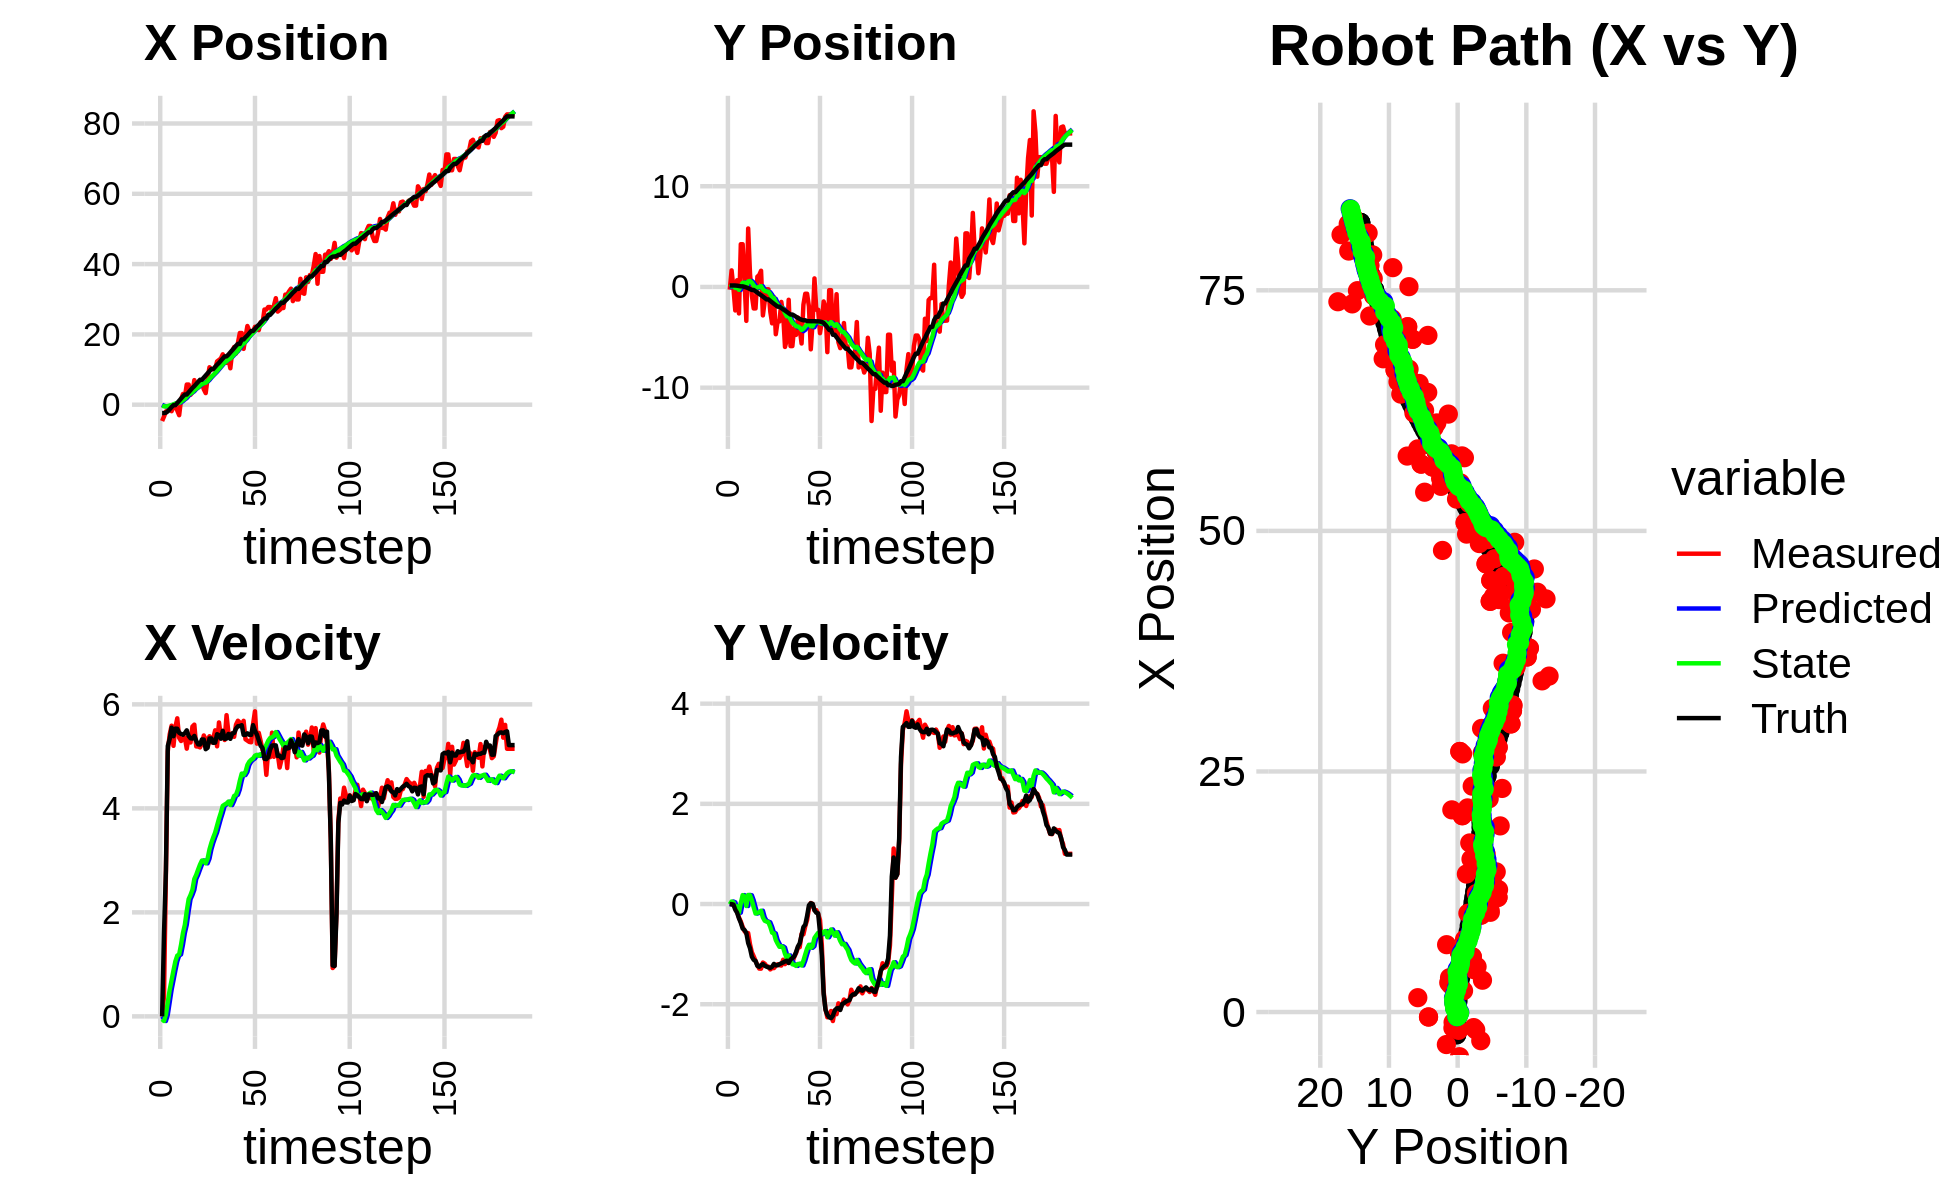

The file beside this chart, header and first rows:
0.000000000000000000e+00, 0.000000000000000000e+00, 0.000000000000000000e+00, 0.000000000000000000e+00, 0.000000000000000000e+00, 0.000000000000000000e+00, 0.000000000000000000e+00, 0.000000000000000000e+00, 0.000000000000000000e+00, 0.000000000000000000e+00, 0.000000000000000000e+00, 0.000000000000000000e+00, -2.360553741280466689e+00, 1.437335322150700145e-01, 0.000000000000000000e+00, 0.000000000000000000e+00, 0.000000000000000000e+00, -3.405924944672733545e-04
-4.639769554037637356e+00, -2.704189718094805461e-01, 0.000000000000000000e+00, 0.000000000000000000e+00, 0.000000000000000000e+00, 0.000000000000000000e+00, 0.000000000000000000e+00, 0.000000000000000000e+00, -2.820621051949425140e-01, -1.806299854143064362e-02, -5.441614228947529164e-02, -6.453633946280848237e-03, -2.360553741280466689e+00, 1.437335322150700145e-01, 0.000000000000000000e+00, 0.000000000000000000e+00, 0.000000000000000000e+00, -6.656397454207763076e-05
-3.377982854705621651e+00, 1.642451435219505207e+00, 3.950000004891280336e-01, 8.994092196327348990e-05, -2.875037194238900251e-01, -1.870836193605873027e-02, -5.441614228947529164e-02, -6.453633946280848237e-03, -4.644915637347722392e-01, 9.920404218047360057e-02, -8.927704859026523720e-02, 5.033722976568743429e-02, -2.360553741280466689e+00, 1.437335322150700145e-01, 1.600000000000000089e+00, -1.000000000000000021e-03, 1.600000023841857910e+00, -2.276985323987901211e-04
-1.902836173852539892e+00, -1.292925652697520800e-01, 2.732889694429204042e+00, -2.455884809134561281e-02, -4.734192685937987366e-01, 1.042377651570423475e-01, -8.927704859026523720e-02, 5.033722976568743429e-02, -4.852057709430276367e-01, 8.342555381248434321e-02, 3.369689043791877781e-02, 3.431617942173860458e-02, -2.264099121038881446e+00, 1.436753088441075354e-01, 2.799999999999999822e+00, -1.099999999999999936e-02, 2.799999952316284180e+00, 8.986161090433597565e-03
-1.615637212714866378e+00, -2.335507574353163474e+00, 5.100793877888061267e+00, -4.583778929960897336e-02, -4.818360818992357686e-01, 8.685717175465820783e-02, 3.369689043791877781e-02, 3.431617942173860458e-02, -3.933606427562064689e-01, -1.062340923370000412e-01, 2.712092190642548806e-01, -7.373137806847353259e-02, -1.884368896479096334e+00, 1.403709028525093883e-01, 5.198999999999999844e+00, -1.140000000000000041e-01, 5.199999809265136719e+00, 8.986161090433597565e-03
-1.069895282062103936e+00, 6.640011397214135025e-01, 5.422687502491089440e+00, -1.583897717665276317e-01, -3.662397208497809586e-01, -1.136072301438473958e-01, 2.712092190642548806e-01, -7.373137806847353259e-02, -2.315901450519672333e-01, -5.476104663179308385e-02, 5.096766215612917872e-01, -4.569517759344488006e-02, -1.285743713480154371e+00, 1.239440769183541013e-01, 5.336000000000000298e+00, -1.739999999999999880e-01, 5.339000225067138672e+00, 2.920041978359222412e-02
-1.847487568212581310e+00, -2.629713223380189202e+00, 5.589603075824277845e+00, -2.674988451087103036e-01, -1.806224828958380435e-01, -5.933056439113756908e-02, 5.096766215612917872e-01, -4.569517759344488006e-02, -1.020359341044890233e-01, -2.834433361965110754e-01, 6.944767226790915515e-01, -1.729192218620383414e-01, -6.519737240199144912e-01, 9.439022689989200188e-02, 5.551999999999999602e+00, -2.859999999999999765e-01, 5.559000015258789062e+00, 4.782001674175262451e-02
-5.138200813865291261e-01, 4.241545064934429732e+00, 5.202329642397939935e+00, -3.486612092388486350e-01, -3.258826183657986819e-02, -3.007352583827149206e-01, 6.944767226790915515e-01, -1.729192218620383414e-01, 1.110098984109578468e-01, 7.549396301893501748e-02, 8.829356296881314403e-01, 1.861473314091829923e-02, -1.237144470714849898e-01, 6.040178090476060885e-02, 5.386999999999999567e+00, -3.750000000000000000e-01, 5.400000095367431641e+00, 6.692013144493103027e-02
-5.138200813865291261e-01, 4.241545064934429732e+00, 5.561345634369951441e+00, -4.558880165499584192e-01, 1.993034613797710075e-01, 7.735543633302684186e-02, 8.829356296881314403e-01, 1.861473314091829923e-02, 3.376323047610799710e-01, 4.126963656651309043e-01, 1.058853785672375425e+00, 1.781013269964239198e-01, -1.237144470714849898e-01, 6.040178090476060885e-02, 5.533000000000000362e+00, -4.889999999999999902e-01, 5.554999828338623047e+00, 8.179152756929397583e-02
-1.656240701389725123e+00, 6.893806597626354060e-01, 5.731596380868706930e+00, -5.402328899959234487e-01, 4.435176833283175357e-01, 4.305064983647732824e-01, 1.058853785672375425e+00, 1.781013269964239198e-01, 4.839056001659081119e-01, 4.197071402581406541e-01, 1.169045705576584160e+00, 1.560741666960125951e-01, 5.001678470623412975e-01, 1.020504395542999945e-02, 5.530999999999999694e+00, -5.180000000000000160e-01, 5.464000225067138672e+00, 9.397757798433303833e-02
-2.980612278015569938e+00, -3.366523564545261138e+00, 5.355991869366378388e+00, -5.864257997417714474e-01, 6.008101707235665723e-01, 4.353145569277419025e-01, 1.169045705576584160e+00, 1.560741666960125951e-01, 5.119937769870459565e-01, 6.919813100706057041e-02, 1.191074219107812526e+00, -3.903099670348594841e-02, 1.130233764603849833e+00, -4.915982547856045937e-02, 5.453000000000000291e+00, -5.759999999999999565e-01, 5.482999801635742188e+00, 1.090552732348442078e-01
1.492554575474681622e+00, 5.801003500060986084e+00, 5.295354377037716276e+00, -5.797866205196083866e-01, 6.311011988978272313e-01, 6.529503133671198112e-02, 1.191074219107812526e+00, -3.903099670348594841e-02, 8.643429899207248912e-01, 5.452312695415817423e-01, 1.379438965038401133e+00, 1.815109990691970154e-01, 1.755432129186681456e+00, -1.174773734913148321e-01, 5.431000000000000050e+00, -7.790000000000000258e-01, 5.486000061035156250e+00, 1.090552732348442078e-01
3.056656002978693110e+00, 1.293834073933599171e+00, 5.349018745263853347e+00, -8.032923479036893077e-01, 1.002286886424565093e+00, 5.633823694485013966e-01, 1.379438965038401133e+00, 1.815109990691970154e-01, 1.318936049503486752e+00, 5.849062293722301353e-01, 1.603201315062404486e+00, 1.748059450707851736e-01, 2.378772735884676859e+00, -2.087425152391538807e-01, 5.415000000000000036e+00, -8.830000000000000071e-01, 5.486000061035156250e+00, 1.490617245435714722e-01
2.213001132300464580e+00, -8.589809099279959170e-01, 5.359317497357109161e+00, -9.621553055065259485e-01, 1.479256181009727111e+00, 6.023868238793086416e-01, 1.603201315062404486e+00, 1.748059450707851736e-01, 1.687875096075690307e+00, 4.248936953636687774e-01, 1.760749715004158444e+00, 7.496392127535017602e-02, 2.901496887713322703e+00, -3.024495408172346300e-01, 5.445999999999999730e+00, -1.050999999999999934e+00, 5.546000003814697266e+00, 1.776371151208877563e-01
5.737054110013697361e+00, -2.134310797120935188e+00, 5.148314257381096937e+00, -1.043487912170349530e+00, 1.863950067576106040e+00, 4.323900874912037784e-01, 1.760749715004158444e+00, 7.496392127535017602e-02, 2.293493186479031998e+00, 1.588854635325639419e-01, 2.023140688004842591e+00, -6.529615847225350711e-02, 2.901496887713322703e+00, -3.024495408172346300e-01, 5.500000000000000000e+00, -1.112999999999999989e+00, 5.510000228881835938e+00, 1.999762952327728271e-01
5.737054110013697361e+00, -2.134310797120935188e+00, 5.381387056255213075e+00, -1.136078056635571931e+00, 2.495807255279516301e+00, 1.523558476853385801e-01, 2.023140688004842591e+00, -6.529615847225350711e-02, 2.875801625458763056e+00, -9.350107779951752351e-02, 2.254103568676363079e+00, -1.893883819355091369e-01, 3.530780792219388342e+00, -4.285245693027513458e-01, 5.392000000000000348e+00, -1.135000000000000009e+00, 5.510000228881835938e+00, 2.080574631690979004e-01
2.815381884941527968e+00, 1.019064470268182587e+00, 5.267065831200832271e+00, -1.217725344484111849e+00, 3.101211982326399497e+00, -1.124399159930684344e-01, 2.254103568676363079e+00, -1.893883819355091369e-01, 3.198659362010780605e+00, -5.365889524086760870e-02, 2.334565005959583495e+00, -1.771186398545566421e-01, 4.150938034435244006e+00, -5.587727579667051137e-01, 5.347000000000000419e+00, -1.233999999999999986e+00, 5.487999916076660156e+00, 2.272041440010070801e-01
3.568500042610022405e+00, 1.180065854231730826e+00, 5.572995687025505518e+00, -1.288455149466849026e+00, 3.432115862606738954e+00, -7.137075922632327152e-02, 2.334565005959583495e+00, -1.771186398545566421e-01, 3.568910276300964579e+00, -4.582738915998751938e-03, 2.434426290167056806e+00, -1.621837962578454584e-01, 4.767894745210087493e+00, -6.990351839786488330e-01, 5.342999999999999972e+00, -1.252999999999999892e+00, 5.487999916076660156e+00, 2.272041440010070801e-01
6.999700189183038823e+00, 1.606087252081545902e+00, 5.609683287504936722e+00, -1.289569655718739494e+00, 3.812352905317670348e+00, -2.080111854178329917e-02, 2.434426290167056806e+00, -1.621837962578454584e-01, 4.177082302314430784e+00, 7.910417299738356500e-02, 2.642693751642344768e+00, -1.332254693781982358e-01, 5.282016754437174555e+00, -8.180548711966642017e-01, 5.392999999999999794e+00, -1.219000000000000083e+00, 5.528999805450439453e+00, 2.259570658206939697e-01
4.711638927636394136e+00, -2.827215807048594431e+00, 5.191274825708563689e+00, -1.167778977144538821e+00, 4.441351677478665216e+00, 6.578162605956373865e-02, 2.642693751642344768e+00, -1.332254693781982358e-01, 4.558795747310985469e+00, -2.280074426517137987e-01, 2.722441560794958804e+00, -2.678210007272314730e-01, 5.894186019998238102e+00, -9.560297879996285664e-01, 5.299000000000000377e+00, -1.197999999999999954e+00, 5.433000087738037109e+00, 2.212671637535095215e-01
5.798743606283409235e+00, -1.401778355830016531e+00, 5.189028920210327911e+00, -1.191198390712086219e+00, 4.831039903390481172e+00, -2.547895427244369349e-01, 2.722441560794958804e+00, -2.678210007272314730e-01, 4.997111625426858161e+00, -3.899776421320974018e-01, 2.823119536595712908e+00, -3.337652210708533795e-01, 6.497375488781914399e+00, -1.093600169224881569e+00, 5.230999999999999872e+00, -1.231999999999999984e+00, 5.374000072479248047e+00, 2.256513535976409912e-01
6.260190487216286570e+00, -2.345132980413569546e-01, 5.172189311974118908e+00, -1.241054489406093753e+00, 5.279423579086429896e+00, -4.233541642391827620e-01, 2.823119536595712908e+00, -3.337652210708533795e-01, 5.440865785684368738e+00, -4.401042725363016328e-01, 2.919019682426295059e+00, -3.502733565799039384e-01, 7.103216171548503155e+00, -1.237338916361607311e+00, 5.227000000000000313e+00, -1.250000000000000000e+00, 5.374000072479248047e+00, 2.354954481124877930e-01
6.260190487216286570e+00, -2.345132980413569546e-01, 5.250398136243262570e+00, -1.249370497639543443e+00, 5.732767753926998111e+00, -4.751316081942920100e-01, 2.919019682426295059e+00, -3.502733565799039384e-01, 5.858021304659241757e+00, -4.866046049663467765e-01, 2.996513763734405256e+00, -3.642261694117260862e-01, 7.103216171548503155e+00, -1.237338916361607311e+00, 5.325000000000000178e+00, -1.264000000000000012e+00, 5.473000049591064453e+00, 2.336126267910003662e-01
4.385731220702472122e+00, -2.450193897187841863e+00, 5.401644532675382138e+00, -1.304793900688184127e+00, 6.157672681032682505e+00, -5.230272219075193796e-01, 2.996513763734405256e+00, -3.642261694117260862e-01, 6.110544191824370586e+00, -7.249633823070917860e-01, 2.993932004772956290e+00, -4.543268138272703593e-01, 7.726411819648013157e+00, -1.386047617120860664e+00, 5.323000000000000398e+00, -1.274000000000000021e+00, 5.473000049591064453e+00, 2.370147109031677246e-01
3.306723595156281448e+00, -3.614586011933516474e+00, 5.317596426243150987e+00, -1.277938866104468163e+00, 6.409937392301666037e+00, -7.703960636898188330e-01, 2.993932004772956290e+00, -4.543268138272703593e-01, 6.258604769094599618e+00, -1.047438144173302499e+00, 2.942807613383884746e+00, -5.719940189463532665e-01, 8.330139160462232795e+00, -1.531979219403450720e+00, 5.137999999999999901e+00, -1.250999999999999890e+00, 5.288000106811523438e+00, 2.358500361442565918e-01
7.547641992657506016e+00, -1.006440297916088245e+00, 5.320513626656524941e+00, -1.278639935439115138e+00, 6.552885530432988048e+00, -1.104637546067937848e+00, 2.942807613383884746e+00, -5.719940189463532665e-01, 6.711903411024842114e+00, -1.120707550369502536e+00, 3.033099168081929253e+00, -5.851510222585412091e-01, 8.940122604771683967e+00, -1.678651587719975247e+00, 5.165000000000000036e+00, -1.195000000000000062e+00, 5.302000045776367188e+00, 2.358500361442565918e-01
1.065385949622788431e+01, -4.695457116415610699e+00, 5.386557535491806270e+00, -1.233561579247927309e+00, 7.015213327833034640e+00, -1.179222652595356635e+00, 3.033099168081929253e+00, -5.851510222585412091e-01, 7.371279750646180240e+00, -1.507075796458131833e+00, 3.211007112400419583e+00, -7.187995497749362084e-01, 9.537448883492185558e+00, -1.816170589673679281e+00, 5.344000000000000306e+00, -1.223000000000000087e+00, 5.481999874114990234e+00, 2.251254618167877197e-01
1.007265106605492555e+01, -3.422503486563639896e+00, 5.268388424994119745e+00, -1.203036699646510721e+00, 7.692380461886222598e+00, -1.578955751435625388e+00, 3.211007112400419583e+00, -7.187995497749362084e-01, 7.942372479130299645e+00, -1.755378268884749238e+00, 3.337908631659911141e+00, -7.914412719258581141e-01, 1.015235138006031690e+01, -1.956809059415935970e+00, 5.344000000000000306e+00, -1.221999999999999975e+00, 5.481999874114990234e+00, 2.245007604360580444e-01
1.007265106605492555e+01, -3.422503486563639896e+00, 5.349414521156041324e+00, -1.221037737032484971e+00, 8.276163342296291248e+00, -1.834522396077335138e+00, 3.337908631659911141e+00, -7.914412719258581141e-01, 8.479838332075848584e+00, -1.986552921071495170e+00, 3.442978318439198659e+00, -8.537125953826586455e-01, 1.015235138006031690e+01, -1.956809059415935970e+00, 5.259999999999999787e+00, -1.199999999999999956e+00, 5.394999980926513672e+00, 2.244116961956024170e-01
1.026123422423085962e+01, -1.489518539220975990e+00, 5.500748333103937959e+00, -1.227300101370584207e+00, 8.824136163919767739e+00, -2.071924180609761024e+00, 3.442978318439198659e+00, -8.537125953826586455e-01, 9.001663387335563371e+00, -2.034087743260278192e+00, 3.536131365019551609e+00, -8.427153798379714011e-01, 1.076726913509637029e+01, -2.097081199675241869e+00, 5.264000000000000234e+00, -1.183000000000000052e+00, 5.394999980926513672e+00, 2.195196598768234253e-01
1.231393146521595483e+01, -2.721946761845223328e+00, 5.193309133264727429e+00, -1.111872235771222961e+00, 9.355276523837519065e+00, -2.118359281244075465e+00, 3.536131365019551609e+00, -8.427153798379714011e-01, 9.632114315807088545e+00, -2.179417556536177969e+00, 3.669423091187582031e+00, -8.682961234944915896e-01, 1.137782287607485365e+01, -2.232455745614537967e+00, 5.426000000000000156e+00, -1.165999999999999925e+00, 5.550000190734863281e+00, 2.109129577875137329e-01
1.271927076574192839e+01, -5.956300036654542218e+00, 5.652173907016829979e+00, -1.199255066361442301e+00, 9.999056624925847458e+00, -2.266247168885627161e+00, 3.669423091187582031e+00, -8.682961234944915896e-01, 1.026823437940449502e+01, -2.595305310597319615e+00, 3.800967182078275108e+00, -9.953609136763059695e-01, 1.189663124119496906e+01, -2.343638673728682065e+00, 5.408000000000000362e+00, -1.145999999999999908e+00, 5.527999877929687500e+00, 2.090752720832824707e-01
1.315789300224738234e+01, -5.230995670882276904e+00, 5.390988567612328808e+00, -1.143837832799090792e+00, 1.064833109761232244e+01, -2.694841401964950034e+00, 3.800967182078275108e+00, -9.953609136763059695e-01, 1.088796354470916228e+01, -2.918078645274401861e+00, 3.916280333381924716e+00, -1.080490096000483291e+00, 1.251380157525056092e+01, -2.474470392715535816e+00, 5.339000000000000412e+00, -1.131000000000000005e+00, 5.458000183105468750e+00, 2.110467255115509033e-01
1.434126853970806259e+01, -1.274360315500839835e+00, 5.489437418214390796e+00, -1.176040422527853568e+00, 1.127959157804735568e+01, -3.026127654874450013e+00, 3.916280333381924716e+00, -1.080490096000483291e+00, 1.155903530186122907e+01, -2.878593274533363111e+00, 4.048215519421242803e+00, -1.026174112858833531e+00, 1.314201927184383756e+01, -2.608594194691772561e+00, 5.490000000000000213e+00, -1.175999999999999934e+00, 5.614999771118164062e+00, 2.110467255115509033e-01
1.191699087681871916e+01, -5.872140185547880087e+00, 5.314478858232931202e+00, -1.133433117227355291e+00, 1.196385685380335318e+01, -2.981210685819246642e+00, 4.048215519421242803e+00, -1.026174112858833531e+00, 1.200204895447882691e+01, -3.233023154364002671e+00, 4.073471025795621259e+00, -1.120919981748306427e+00, 1.375640678408330864e+01, -2.738716618338157716e+00, 5.336999999999999744e+00, -1.108000000000000096e+00, 5.449999809265136719e+00, 2.101245671510696411e-01
1.191699087681871916e+01, -5.872140185547880087e+00, 5.792102073028386755e+00, -1.169544197068382196e+00, 1.240939605705838922e+01, -3.345115152538833403e+00, 4.073471025795621259e+00, -1.120919981748306427e+00, 1.242919670101148633e+01, -3.563533359541587231e+00, 4.093848616916471173e+00, -1.202439277107106852e+00, 1.375640678408330864e+01, -2.738716618338157716e+00, 5.342999999999999972e+00, -1.076999999999999957e+00, 5.449999809265136719e+00, 1.992415189743041992e-01
1.311281323436759827e+01, -4.024134651129798179e+00, 5.450340895329284230e+00, -1.057586229582232029e+00, 1.283858156270313344e+01, -3.683777287252298027e+00, 4.093848616916471173e+00, -1.202439277107106852e+00, 1.290305387368775847e+01, -3.708304838468268638e+00, 4.130811801842520836e+00, -1.210258809121679491e+00, 1.426920509362742884e+01, -2.842053190857363631e+00, 5.431000000000000050e+00, -1.046000000000000041e+00, 5.531000137329101562e+00, 1.916586458683013916e-01
1.036519479748574035e+01, -4.759585992769558516e+00, 5.369043001945827065e+00, -9.813986152608282776e-01, 1.331613505387201002e+01, -3.829330719380436676e+00, 4.130811801842520836e+00, -1.210258809121679491e+00, 1.313838761697556023e+01, -3.901692256157623273e+00, 4.063306912873663634e+00, -1.234991569108900178e+00, 1.489602470432415871e+01, -2.963069216080486346e+00, 5.336999999999999744e+00, -9.589999999999999636e-01, 5.422999858856201172e+00, 1.807924807071685791e-01
1.513216024634491852e+01, -3.040924118207228855e+00, 5.441773156227950103e+00, -8.707626772124787973e-01, 1.354471830826292589e+01, -4.025191413068513135e+00, 4.063306912873663634e+00, -1.234991569108900178e+00, 1.370635047719536814e+01, -3.929348313020897709e+00, 4.141669888677631306e+00, -1.196548488407890742e+00, 1.551932144174441852e+01, -3.075842634480448368e+00, 5.440000000000000391e+00, -8.479999999999999760e-01, 5.506000041961669922e+00, 1.586694121360778809e-01
1.641501346238424119e+01, -4.152522520662094152e+00, 5.375614399467103510e+00, -8.601763160202279268e-01, 1.412051746606313074e+01, -4.049003161861686628e+00, 4.141669888677631306e+00, -1.196548488407890742e+00, 1.432930486570879225e+01, -4.047174763275662279e+00, 4.238957225386648098e+00, -1.192982905059102539e+00, 1.614072227511003632e+01, -3.174032464944946508e+00, 5.450000000000000178e+00, -7.830000000000000293e-01, 5.506000041961669922e+00, 1.586694121360778809e-01
1.456636214274245411e+01, -5.615185515145336481e+00, 5.610322456969801586e+00, -5.970328024176314585e-01, 1.475320058824745750e+01, -4.166473053781572844e+00, 4.238957225386648098e+00, -1.192982905059102539e+00, 1.478346789896583680e+01, -4.271417471967165369e+00, 4.261149452093147438e+00, -1.226366572763151863e+00, 1.677418899581972056e+01, -3.257661835586822985e+00, 5.533999999999999808e+00, -6.229999999999999982e-01, 5.568999767303466797e+00, 1.060178428888320923e-01
1.757200235137593225e+01, -1.761976973720204009e+00, 5.684901170084813771e+00, -6.049692336001993853e-01, 1.520958284417515216e+01, -4.394054129243480489e+00, 4.261149452093147438e+00, -1.226366572763151863e+00, 1.542887402725548185e+01, -4.149625891280022572e+00, 4.363851961104985300e+00, -1.131539167214386632e+00, 1.730477905261824745e+01, -3.311623827495193684e+00, 5.578999999999999737e+00, -4.590000000000000191e-01, 5.598000049591064453e+00, 1.060178428888320923e-01
2.040257096279536597e+01, -6.787524385021062034e-01, 5.651593257851244445e+00, -4.439102776472371170e-01, 1.586525922336597993e+01, -4.262779808001461390e+00, 4.363851961104985300e+00, -1.131539167214386632e+00, 1.623973985171992851e+01, -3.935177281769944635e+00, 4.531234909408130562e+00, -1.005879782722348681e+00, 1.730477905261824745e+01, -3.311623827495193684e+00, 5.583000000000000185e+00, -4.129999999999999782e-01, 5.598000049591064453e+00, 7.838510721921920776e-02
2.040257096279536597e+01, -6.787524385021062034e-01, 5.602855297270958879e+00, -3.202442652012264523e-01, 1.669286334266074334e+01, -4.035765260042179392e+00, 4.531234909408130562e+00, -1.005879782722348681e+00, 1.699934938549839103e+01, -3.727796348373386692e+00, 4.668181049200690325e+00, -8.875778244229006742e-01, 1.856601524414877957e+01, -3.394325749554087057e+00, 5.599000000000000199e+00, -2.379999999999999893e-01, 5.605000019073486328e+00, 5.709521099925041199e-02
1.589065694852641464e+01, -1.943123594863811920e+00, 5.683349410902094334e+00, -8.599794800302063003e-02, 1.746616749041846006e+01, -3.816554130815676960e+00, 4.668181049200690325e+00, -8.875778244229006742e-01, 1.738285098220761782e+01, -3.631642417490991814e+00, 4.639838254080387081e+00, -8.133139041227700483e-01, 1.856601524414877957e+01, -3.394325749554087057e+00, 5.413000000000000256e+00, -2.400000000000000050e-02, 5.413000106811523438e+00, 1.513040624558925629e-02
1.934307226598786400e+01, -6.193450228127511004e+00, 5.327957546021761637e+00, 2.128660328046149200e-02, 1.784683480761565733e+01, -3.712973807903269030e+00, 4.639838254080387081e+00, -8.133139041227700483e-01, 1.797837036541379518e+01, -3.898288791304128420e+00, 4.700041669434498637e+00, -8.737390375370046591e-01, 1.919874095954679305e+01, -3.402727142330501220e+00, 5.413000000000000256e+00, 1.499999999999999944e-02, 5.413000106811523438e+00, -3.995243925601243973e-03
2.238556027461974196e+01, -3.489341416371833038e+00, 5.302999953026239055e+00, -4.636733236250376337e-04, 1.844837453235724567e+01, -3.985662695057828664e+00, 4.700041669434498637e+00, -8.737390375370046591e-01, 1.875597771679066739e+01, -3.916066221067254993e+00, 4.833917213263579704e+00, -8.409924901966508992e-01, 1.972329425845045847e+01, -3.401027695120758754e+00, 5.442999999999999616e+00, 3.000000000000000062e-03, 5.442999839782714844e+00, 8.743604121264070272e-05
2.100972145843096683e+01, 8.463997677967001199e-01, 5.277602165302155868e+00, -1.214674060963524121e-01, 1.923936943811702704e+01, -4.000165470086920472e+00, 4.833917213263579704e+00, -8.409924901966508992e-01, 1.938306305082990733e+01, -3.564844676980432059e+00, 4.897509024482144646e+00, -6.765611814294513193e-01, 2.034984970120606818e+01, -3.402121559229720926e+00, 5.415000000000000036e+00, -1.229999999999999982e-01, 5.415999889373779297e+00, 2.301158010959625244e-02
2.081970518830730299e+01, -2.264489547097303213e+00, 5.270604049094737675e+00, -1.213063399536892656e-01, 1.987281395327812206e+01, -3.632500795123377202e+00, 4.897509024482144646e+00, -6.765611814294513193e-01, 1.995391873116464154e+01, -3.498686602405639334e+00, 4.934210577308791201e+00, -6.232224076330417084e-01, 2.097242355412484827e+01, -3.416897074398469680e+00, 5.413000000000000256e+00, -1.729999999999999871e-01, 5.415999889373779297e+00, 2.301158010959625244e-02
2.081970518830730299e+01, -2.264489547097303213e+00, 5.622455468543702040e+00, -1.996739560046092155e-01, 2.044733978889551906e+01, -3.561008843168943727e+00, 4.934210577308791201e+00, -6.232224076330417084e-01, 2.049630848013158158e+01, -3.437434054518750948e+00, 4.959487336737830709e+00, -5.747521326001399089e-01, 2.097242355412484827e+01, -3.416897074398469680e+00, 5.599999999999999645e+00, -1.859999999999999987e-01, 5.603000164031982422e+00, 3.549873828887939453e-02
2.216430854821765450e+01, -4.589785353739968876e+00, 5.866371107186068024e+00, -3.183002242734201959e-01, 2.099225721380536314e+01, -3.494909267778764761e+00, 4.959487336737830709e+00, -5.747521326001399089e-01, 2.110658362848552727e+01, -3.580120542668040695e+00, 5.013750273975388083e+00, -6.035152511321359992e-01, 2.159334278165161436e+01, -3.438292757915787146e+00, 5.487000000000000099e+00, -5.620000000000000551e-01, 5.514999866485595703e+00, 5.420530214905738831e-02
2.196067661096093104e+01, -3.411293454739734443e+00, 5.244431492835157194e+00, -8.190257922592055762e-01, 2.160795865588306697e+01, -3.640472067781254317e+00, 5.013750273975388083e+00, -6.035152511321359992e-01, 2.164101784180991928e+01, -3.627670154585240336e+00, 5.029222925836663194e+00, -6.006926377318446697e-01, 2.223247241990900491e+01, -3.479395643310434050e+00, 5.419999999999999929e+00, -1.022000000000000020e+00, 5.514999866485595703e+00, 1.549191921949386597e-01
2.121284830618695239e+01, -1.442563548973810672e+00, 5.451909572794432002e+00, -1.743805536190461414e+00, 2.214394013439358488e+01, -3.687739418358424892e+00, 5.029222925836663194e+00, -6.006926377318446697e-01, 2.208918077874939101e+01, -3.532230826696242776e+00, 5.009036702728976387e+00, -5.539541195429263931e-01, 2.273939514168768739e+01, -3.574841753384916387e+00, 5.309000000000000163e+00, -1.796000000000000041e+00, 5.605000019073486328e+00, 3.095689117908477783e-01
2.347279202991203206e+01, -2.119245187377301498e+00, 5.294320543553166836e+00, -2.103801151811532932e+00, 2.259008444902228874e+01, -3.587626238650535537e+00, 5.009036702728976387e+00, -5.539541195429263931e-01, 2.266357110138712017e+01, -3.510834392195781195e+00, 5.041876887511188343e+00, -5.392077814096327693e-01, 2.333709430690402087e+01, -3.770188109291443990e+00, 5.203000000000000291e+00, -2.109999999999999876e+00, 5.614999771118164062e+00, 3.782365918159484863e-01
2.323570632978715622e+01, -6.474721448020530623e+00, 5.124484993097397023e+00, -2.260719503897176352e+00, 2.316775879013824024e+01, -3.564755170336744605e+00, 5.041876887511188343e+00, -5.392077814096327693e-01, 2.317532089475189494e+01, -3.865678890357120423e+00, 5.045615306308350867e+00, -6.628117339982625422e-01, 2.393590068854522457e+01, -4.010066525202361731e+00, 5.161999999999999922e+00, -2.209999999999999964e+00, 5.614999771118164062e+00, 4.154785871505737305e-01
2.707572817848752322e+01, -3.199782525227200525e-01, 5.053120916448533784e+00, -2.229236504107927175e+00, 2.367988242538272914e+01, -3.931960063756946511e+00, 5.045615306308350867e+00, -6.628117339982625422e-01, 2.392819567225789612e+01, -3.673365407637604552e+00, 5.150083713396005791e+00, -5.823416273750871008e-01, 2.452291965540008434e+01, -4.269645706509142435e+00, 4.953999999999999737e+00, -2.261000000000000121e+00, 5.446000099182128906e+00, 4.154785871505737305e-01
2.707572817848752322e+01, -3.199782525227200525e-01, 4.644609780662805498e+00, -2.135449336408385079e+00, 2.444320404359749688e+01, -3.731599570375113473e+00, 5.150083713396005791e+00, -5.823416273750871008e-01, 2.461960642786504039e+01, -3.489643354541932752e+00, 5.220837706782289089e+00, -5.078059657736369026e-01, 2.452291965540008434e+01, -4.269645706509142435e+00, 4.947000000000000064e+00, -2.278000000000000025e+00, 5.446000099182128906e+00, 4.309483766555786133e-01
2.779932689703261772e+01, -4.579225376781742796e+00, 5.120636296386630093e+00, -2.335265610727956798e+00, 2.514169019854326947e+01, -3.540423951119296309e+00, 5.220837706782289089e+00, -5.078059657736369026e-01, 2.533262970218213894e+01, -3.685373873034969439e+00, 5.300432446215810778e+00, -5.757247354097291270e-01, 2.557000160208523099e+01, -4.746611134405456234e+00, 4.987000000000000099e+00, -2.229000000000000092e+00, 5.578000068664550781e+00, 4.278736114501953125e-01
2.779932689703261772e+01, -4.579225376781742796e+00, 4.984673235072965447e+00, -2.120594198752464354e+00, 2.586267294680371975e+01, -3.742946346575942496e+00, 5.300432446215810778e+00, -5.757247354097291270e-01, 2.599417489118290092e+01, -3.861896909587145377e+00, 5.353578254150244575e+00, -6.318323243493786379e-01, 2.557000160208523099e+01, -4.746611134405456234e+00, 5.131999999999999673e+00, -2.129000000000000004e+00, 5.556000232696533203e+00, 4.022288024425506592e-01
2.682340306066474156e+01, -7.219052474864177116e-01, 5.455346260485772980e+00, -2.199345543382190016e+00, 2.652953271659792378e+01, -3.925080142022083329e+00, 5.353578254150244575e+00, -6.318323243493786379e-01, 2.655418261805079894e+01, -3.701319019285552514e+00, 5.364627115755964404e+00, -5.640474240166273301e-01, 2.615960598058301656e+01, -4.995968357553093320e+00, 5.208000000000000185e+00, -2.084000000000000075e+00, 5.610000133514404297e+00, 3.832225203514099121e-01
2.820386970096088675e+01, -5.488793538473470512e+00, 4.991668336418094931e+00, -1.982646264794760915e+00, 2.709064532962639404e+01, -3.757723761687215447e+00, 5.364627115755964404e+00, -5.640474240166273301e-01, 2.716021324567141448e+01, -3.948786844306801047e+00, 5.391347562567885277e+00, -6.451774647405891239e-01, 2.675486373890359104e+01, -5.235586182664250465e+00, 5.211999999999999744e+00, -2.075000000000000178e+00, 5.610000133514404297e+00, 3.780825734138488770e-01
... 127 more rows
